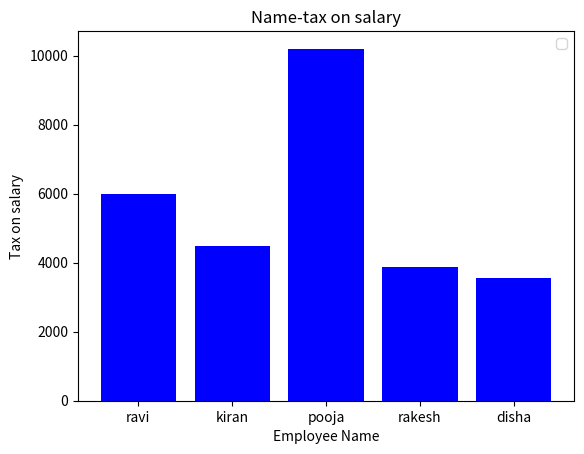

Reproduce this figure in Python.
import pandas as pd
import matplotlib.pyplot as plt
emp={'empno':[801,802,803,804,805],
       'name':['ravi','kiran','pooja','rakesh','disha'],
       'salary':[20000,14900,34000,12900,11890]}
empdf=pd.DataFrame(emp)
empdf['tax']=empdf['salary']*0.30
plt.bar(empdf['name'],empdf['tax'],color='blue')
plt.legend()
plt.title('Name-tax on salary')
plt.xlabel('Employee Name')
plt.ylabel('Tax on salary')

plt.show()